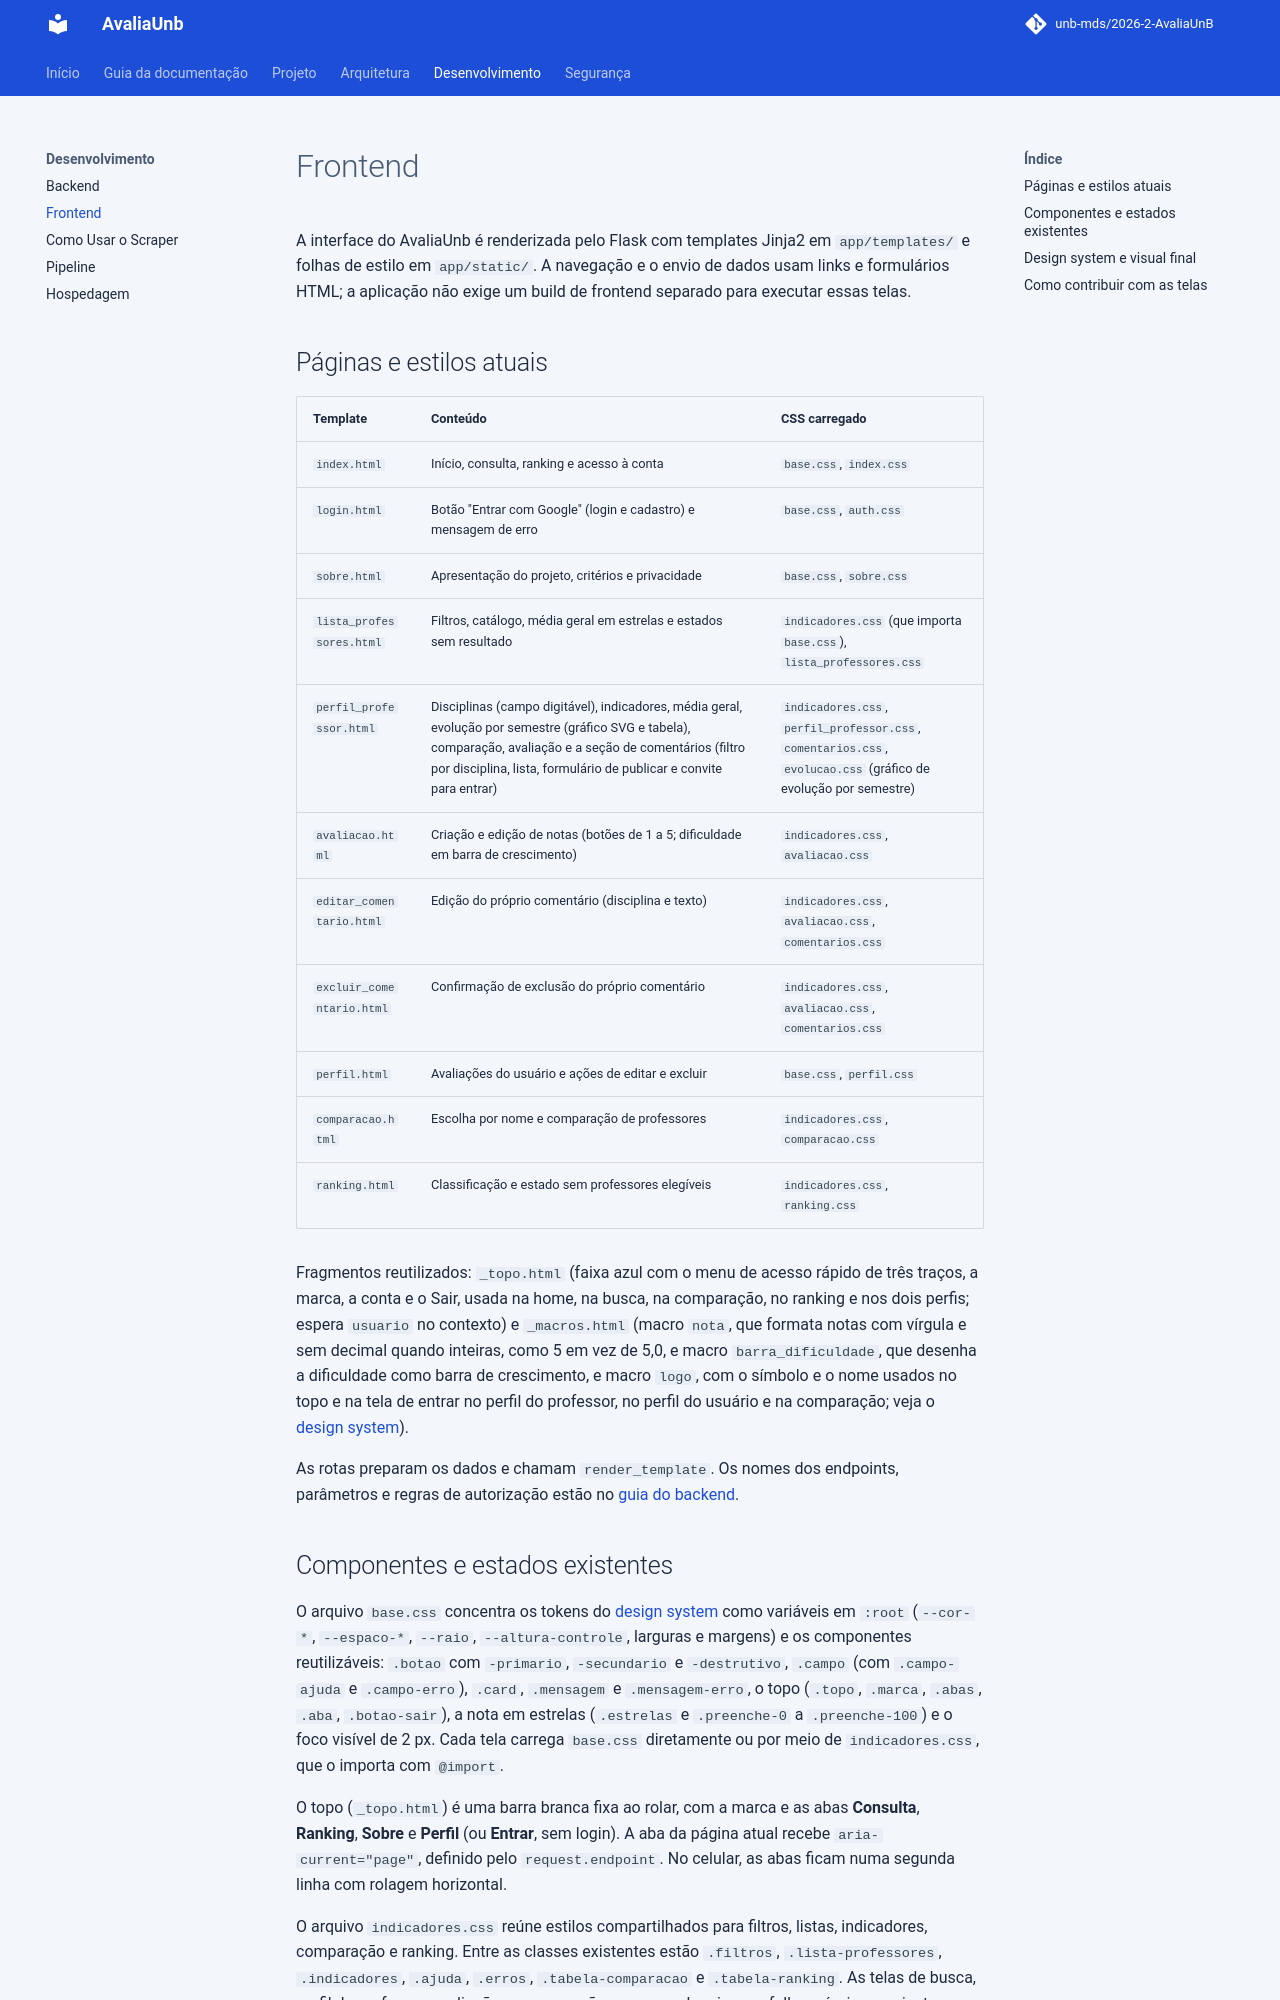

repository: unb-mds/2026-2-AvaliaAiUnB · page: FRONTEND/index.html · generator: mkdocs

# Frontend

A interface do AvaliaUnb é renderizada pelo Flask com templates Jinja2 em
`app/templates/` e folhas de estilo em `app/static/`. A navegação e o envio de
dados usam links e formulários HTML; a aplicação não exige um build de frontend
separado para executar essas telas.

## Páginas e estilos atuais

| Template | Conteúdo | CSS carregado |
|---|---|---|
| `index.html` | Início, consulta, ranking e acesso à conta | `base.css`, `index.css` |
| `login.html` | Botão "Entrar com Google" (login e cadastro) e mensagem de erro | `base.css`, `auth.css` |
| `sobre.html` | Apresentação do projeto, critérios e privacidade | `base.css`, `sobre.css` |
| `lista_professores.html` | Filtros, catálogo, média geral em estrelas e estados sem resultado | `indicadores.css` (que importa `base.css`), `lista_professores.css` |
| `perfil_professor.html` | Disciplinas (campo digitável), indicadores, média geral, evolução por semestre (gráfico SVG e tabela), comparação, avaliação e a seção de comentários (filtro por disciplina, lista, formulário de publicar e convite para entrar) | `indicadores.css`, `perfil_professor.css`, `comentarios.css`, `evolucao.css` (gráfico de evolução por semestre) |
| `avaliacao.html` | Criação e edição de notas (botões de 1 a 5; dificuldade em barra de crescimento) | `indicadores.css`, `avaliacao.css` |
| `editar_comentario.html` | Edição do próprio comentário (disciplina e texto) | `indicadores.css`, `avaliacao.css`, `comentarios.css` |
| `excluir_comentario.html` | Confirmação de exclusão do próprio comentário | `indicadores.css`, `avaliacao.css`, `comentarios.css` |
| `perfil.html` | Avaliações do usuário e ações de editar e excluir | `base.css`, `perfil.css` |
| `comparacao.html` | Escolha por nome e comparação de professores | `indicadores.css`, `comparacao.css` |
| `ranking.html` | Classificação e estado sem professores elegíveis | `indicadores.css`, `ranking.css` |

Fragmentos reutilizados: `_topo.html` (faixa azul com o menu de acesso rápido de três
traços, a marca, a conta e o Sair, usada na home, na busca, na comparação, no ranking
e nos dois perfis; espera `usuario` no contexto) e `_macros.html` (macro `nota`, que formata notas com vírgula e sem
decimal quando inteiras, como 5 em vez de 5,0, e macro `barra_dificuldade`, que
desenha a dificuldade como barra de crescimento, e macro `logo`, com o símbolo e o
nome usados no topo e na tela de entrar no perfil do professor, no perfil
do usuário e na comparação; veja o [design system](DESIGN_SYSTEM.md#barra-de-dificuldade)).

As rotas preparam os dados e chamam `render_template`. Os nomes dos endpoints,
parâmetros e regras de autorização estão no [guia do backend](BACKEND.md).
